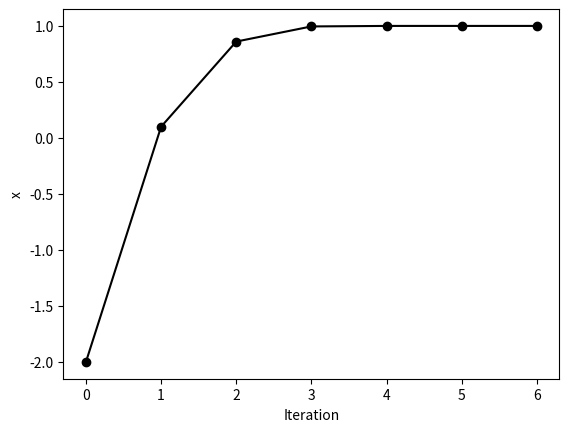

Python code for this plot:
from numpy import zeros, array
import matplotlib.pyplot as plt
def f(x):
    return -x**2 + 6.0*x - 5.0
def df(x):
    return -2.0*x + 6.0

n = 7
x0 = -2.0
x = zeros(n)
x[0] = x0
itl = range(0,7)
it = array(itl)

for k in range(n-1):
    x[k+1] = x[k] - f(x[k]) / df(x[k])

#printing output
print("%5s %8s" % ('k', 'x'))
for k in range(n):
    print("%4d %9.4f" % (k+1, x[k]))

plt.plot(it, x, 'ko-')
plt.xlabel('Iteration')
plt.ylabel('x')
plt.show() 